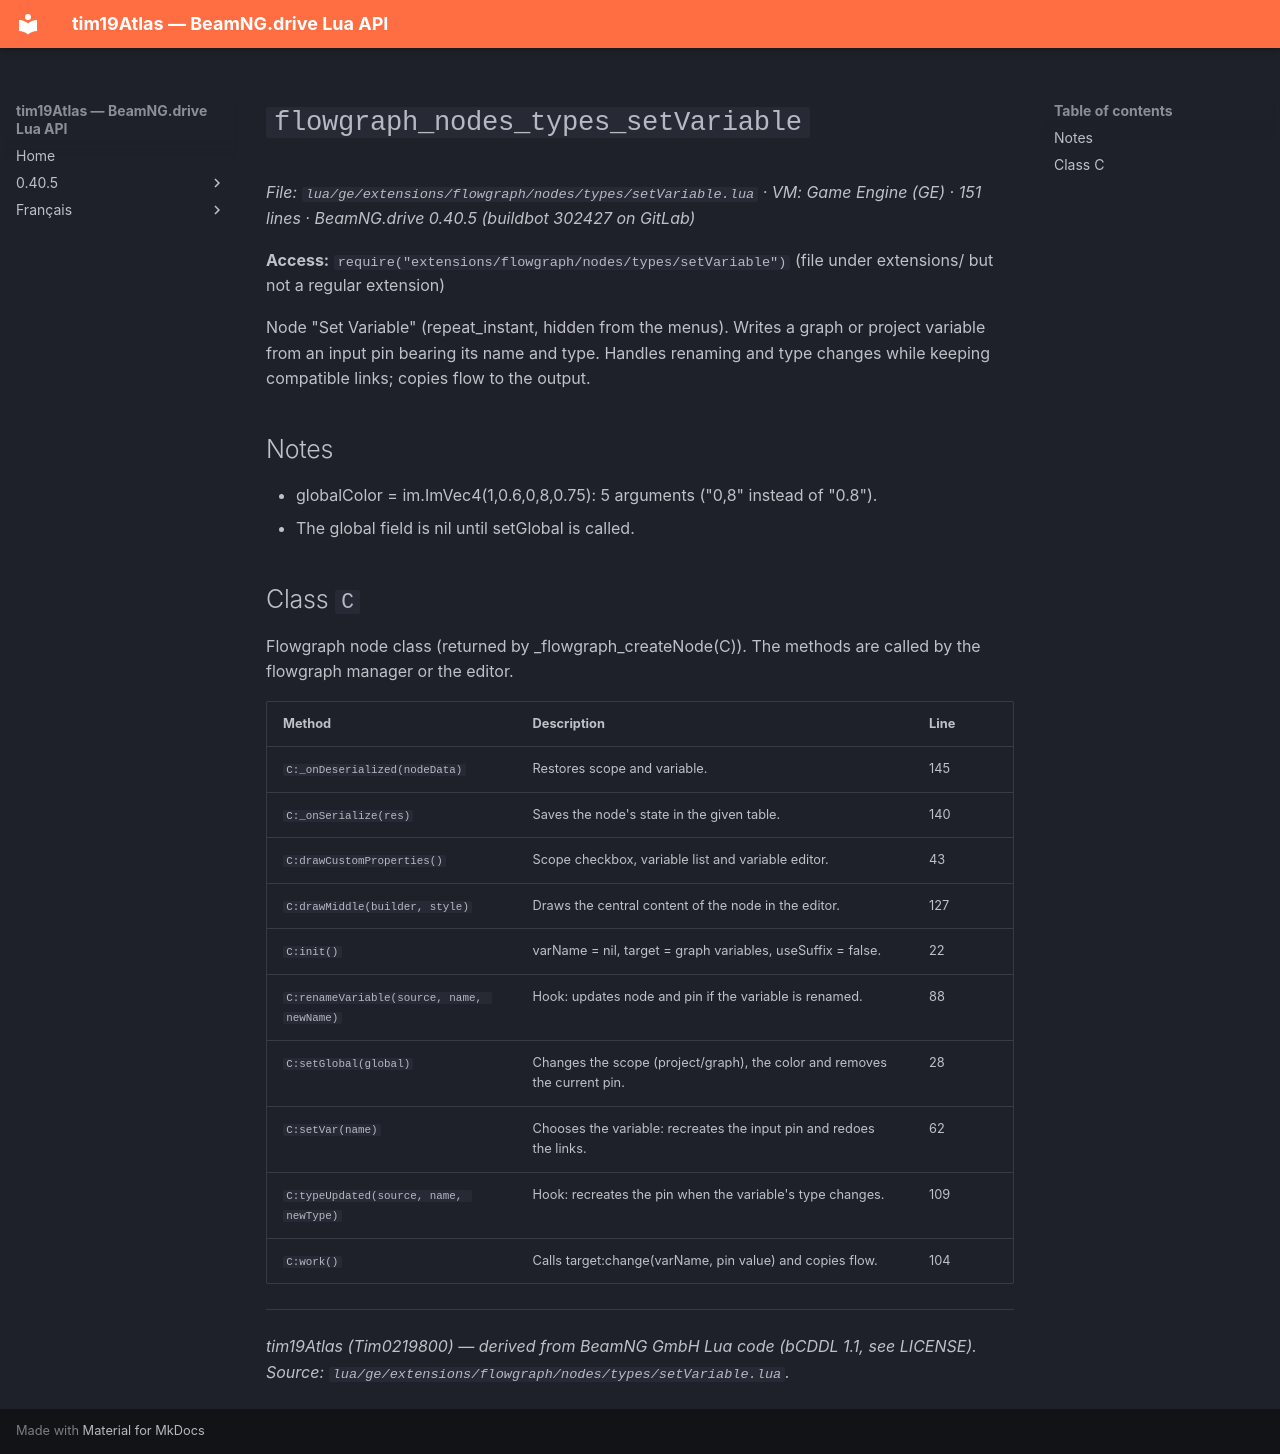

repository: Tim0219800/beamng-lua-atlas · page: 0.40.5/ge/extensions/flowgraph/nodes/types/setVariable.html · generator: mkdocs

# `flowgraph_nodes_types_setVariable`

*File: `lua/ge/extensions/flowgraph/nodes/types/setVariable.lua` · VM: Game Engine (GE) · 151 lines · BeamNG.drive 0.40.5 (buildbot 302427 on GitLab)*

**Access:** `require("extensions/flowgraph/nodes/types/setVariable")` (file under extensions/ but not a regular extension)

Node "Set Variable" (repeat_instant, hidden from the menus). Writes a graph or project variable from an input pin bearing its name and type. Handles renaming and type changes while keeping compatible links; copies flow to the output.

## Notes

- globalColor = im.ImVec4(1,0.6,0,8,0.75): 5 arguments ("0,8" instead of "0.8").
- The global field is nil until setGlobal is called.

## Class `C`

Flowgraph node class (returned by _flowgraph_createNode(C)). The methods are called by the flowgraph manager or the editor.

| Method | Description | Line |
|---|---|---|
| `C:_onDeserialized(nodeData)` | Restores scope and variable. | 145 |
| `C:_onSerialize(res)` | Saves the node's state in the given table. | 140 |
| `C:drawCustomProperties()` | Scope checkbox, variable list and variable editor. | 43 |
| `C:drawMiddle(builder, style)` | Draws the central content of the node in the editor. | 127 |
| `C:init()` | varName = nil, target = graph variables, useSuffix = false. | 22 |
| `C:renameVariable(source, name, newName)` | Hook: updates node and pin if the variable is renamed. | 88 |
| `C:setGlobal(global)` | Changes the scope (project/graph), the color and removes the current pin. | 28 |
| `C:setVar(name)` | Chooses the variable: recreates the input pin and redoes the links. | 62 |
| `C:typeUpdated(source, name, newType)` | Hook: recreates the pin when the variable's type changes. | 109 |
| `C:work()` | Calls target:change(varName, pin value) and copies flow. | 104 |

---
*tim19Atlas (Tim0219800) — derived from BeamNG GmbH Lua code (bCDDL 1.1, see LICENSE). Source: `lua/ge/extensions/flowgraph/nodes/types/setVariable.lua`.*
